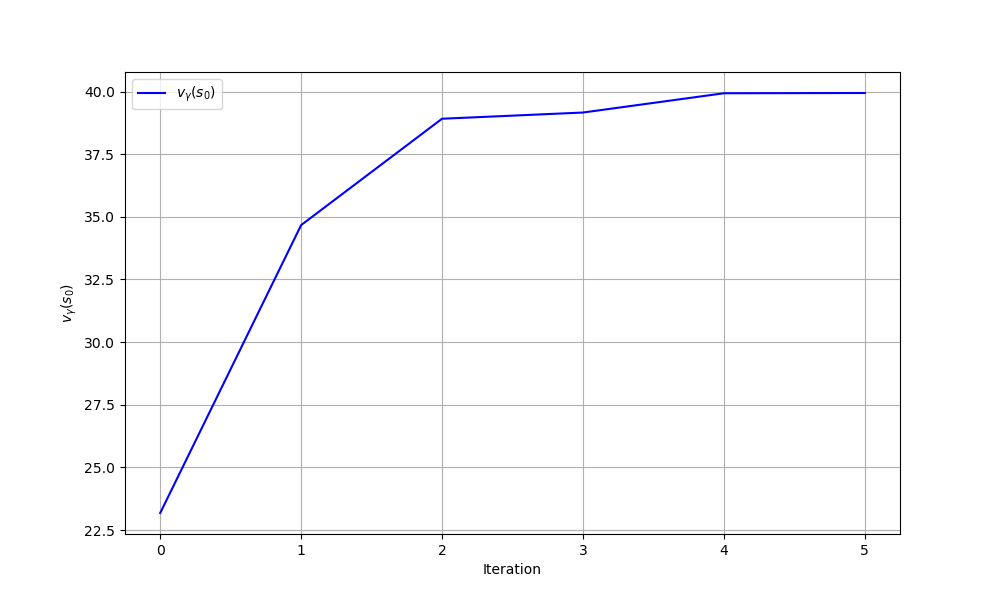

The data file committed next to this chart (first rows):
iteration, theta0, theta1, v_gamma
0, 0.0, 0.0, 23.18
1, -0.7858, -0.8483, 34.67
2, -1.368, -1.464, 38.91
3, -1.378, -1.565, 39.16
4, -1.613, -1.804, 39.93
5, -1.617, -1.809, 39.94
